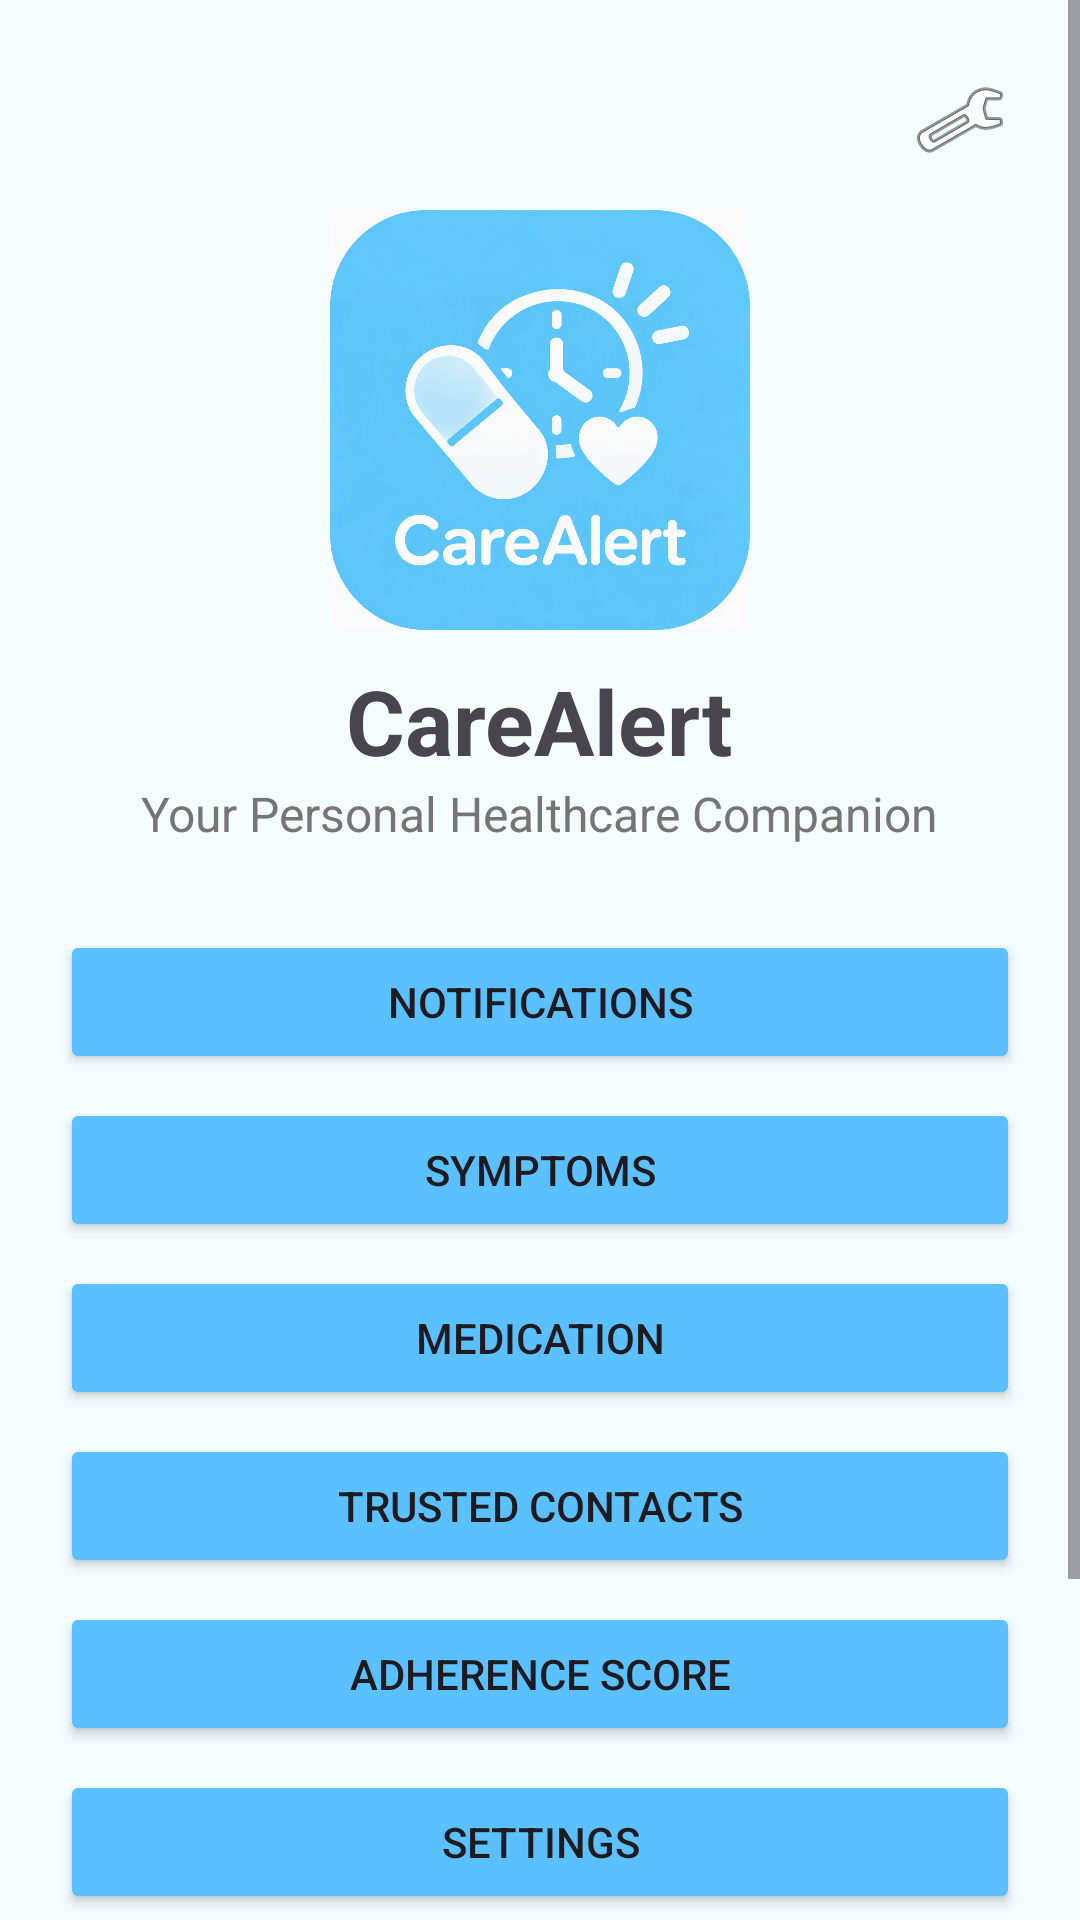

Here is an Android app screen rendered from its layout file. Give the layout XML and the strings, colors and styles it references.
<!-- AndroidManifest.xml: application theme Theme.MyApplication -->
<!-- res/layout/activity_main.xml -->
<?xml version="1.0" encoding="utf-8"?>
<ScrollView xmlns:android="http://schemas.android.com/apk/res/android"
    android:layout_width="match_parent"
    android:layout_height="match_parent">

    <LinearLayout
        android:layout_width="match_parent"
        android:layout_height="wrap_content"
        android:orientation="vertical"
        android:padding="20dp"
        android:background="#F5FCFF">

        <LinearLayout
            android:layout_width="match_parent"
            android:layout_height="wrap_content"
            android:gravity="end">

            <ImageButton
                android:id="@+id/themeButton"
                android:layout_width="40dp"
                android:layout_height="40dp"
                android:background="?attr/selectableItemBackgroundBorderless"
                android:padding="8dp"
                android:src="@android:drawable/ic_menu_manage"
                android:contentDescription="Theme Toggle"/>

        </LinearLayout>

        <ImageView
            android:layout_width="140dp"
            android:layout_height="140dp"
            android:layout_gravity="center"
            android:layout_marginTop="10dp"
            android:src="@drawable/carealert_logo"/>

        <TextView
            android:layout_width="wrap_content"
            android:layout_height="wrap_content"
            android:text="@string/carealert_title"
            android:textSize="30sp"
            android:textStyle="bold"
            android:layout_gravity="center"
            android:layout_marginTop="10dp"/>

        <TextView
            android:layout_width="wrap_content"
            android:layout_height="wrap_content"
            android:text="Your Personal Healthcare Companion"
            android:textSize="16sp"
            android:textColor="#757575"
            android:layout_gravity="center"
            android:layout_marginBottom="20dp"/>

        <Button
            android:id="@+id/notificationButton"
            android:layout_width="match_parent"
            android:layout_height="wrap_content"
            android:text="@string/notifications"
            android:layout_marginTop="8dp"
            android:backgroundTint="@color/carealert_primary"/>

        <Button
            android:id="@+id/symptomButton"
            android:layout_width="match_parent"
            android:layout_height="wrap_content"
            android:text="@string/symptoms"
            android:layout_marginTop="8dp"
            android:backgroundTint="@color/carealert_primary"/>

        <Button
            android:id="@+id/medicationButton"
            android:layout_width="match_parent"
            android:layout_height="wrap_content"
            android:text="@string/medication"
            android:layout_marginTop="8dp"
            android:backgroundTint="@color/carealert_primary"/>

        <Button
            android:id="@+id/contactsButton"
            android:layout_width="match_parent"
            android:layout_height="wrap_content"
            android:text="@string/contacts"
            android:layout_marginTop="8dp"
            android:backgroundTint="@color/carealert_primary"/>

        <Button
            android:id="@+id/adherenceButton"
            android:layout_width="match_parent"
            android:layout_height="wrap_content"
            android:text="@string/adherence"
            android:layout_marginTop="8dp"
            android:backgroundTint="@color/carealert_primary"/>

        <Button
            android:id="@+id/settingsButton"
            android:layout_width="match_parent"
            android:layout_height="wrap_content"
            android:text="@string/settings"
            android:layout_marginTop="8dp"
            android:backgroundTint="@color/carealert_primary"/>

        <Button
            android:id="@+id/helpButton"
            android:layout_width="match_parent"
            android:layout_height="wrap_content"
            android:text="@string/help"
            android:layout_marginTop="8dp"
            android:backgroundTint="@color/carealert_primary"/>

        <Button
            android:id="@+id/logoutButton"
            android:layout_width="match_parent"
            android:layout_height="wrap_content"
            android:text="@string/logout"
            android:layout_marginTop="16dp"
            android:backgroundTint="#EF5350"/>

    </LinearLayout>

</ScrollView>
<!-- resources referenced by this layout -->
<resources>
  <color name="carealert_primary">#5BC0FF</color>
  <!-- drawable carealert_logo: png bitmap (drawable, 898434 bytes) -->
  <string name="adherence">Adherence Score</string>
  <string name="carealert_title">CareAlert</string>
  <string name="contacts">Trusted Contacts</string>
  <string name="help">Help</string>
  <string name="logout">Logout</string>
  <string name="medication">Medication</string>
  <string name="notifications">Notifications</string>
  <string name="settings">Settings</string>
  <string name="symptoms">Symptoms</string>
  <style name="Theme.MyApplication" parent="Base.Theme.MyApplication" />
  <style name="Base.Theme.MyApplication" parent="Theme.Material3.DayNight.NoActionBar">
  
          <item name="colorPrimary">@color/carealert_primary</item>
          <item name="colorSecondary">@color/carealert_secondary</item>
  
          <item name="android:statusBarColor">@color/carealert_primary_dark</item>
  
      </style>
  <color name="carealert_secondary">#81D4FA</color>
  <color name="carealert_primary_dark">#2196F3</color>
</resources>
